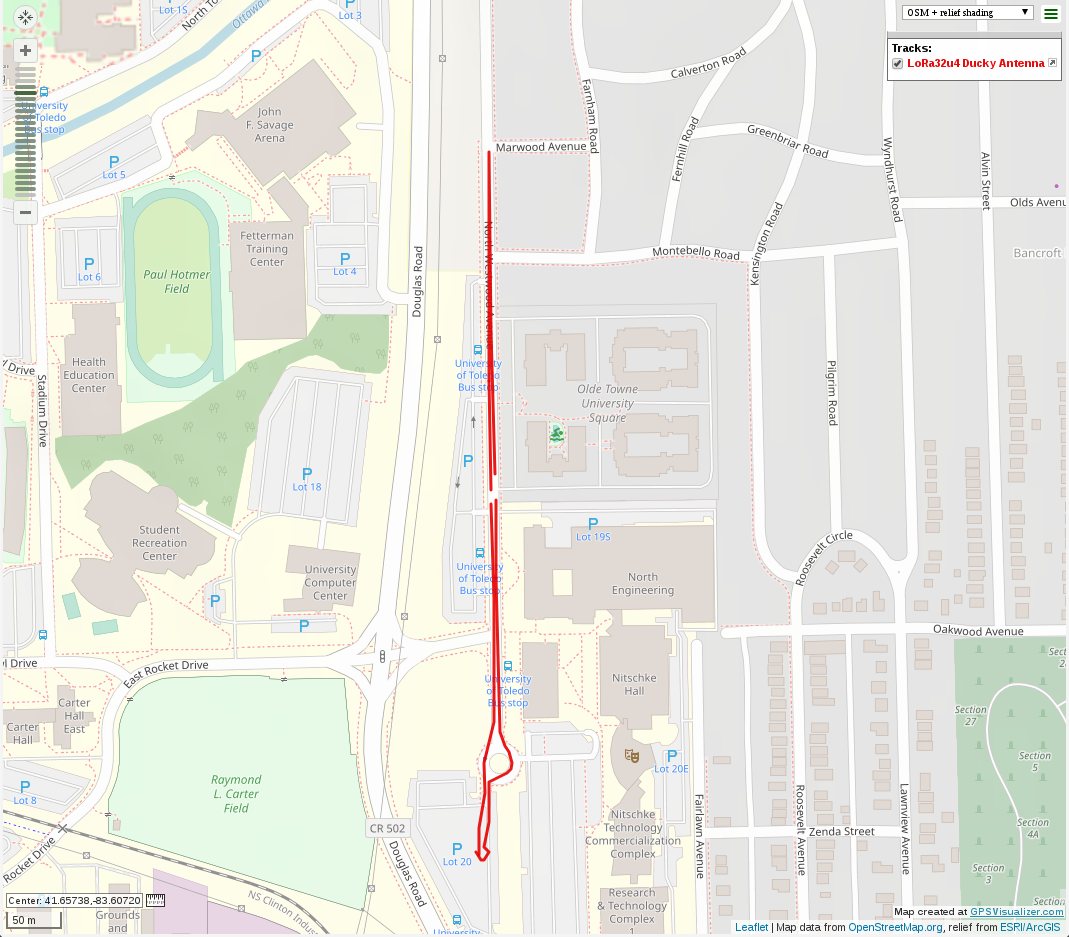

The file beside this chart, header and first rows:
41.654289, -83.60782612142
41.65, -83.61
41.65, -83.61
41.65, -83.61
41.65, -83.61
41.65, -83.61
41.65, -83.61
41.65, -83.61
41.65, -83.61
41.65, -83.61
41.65, -83.61
41.65, -83.61
41.65, -83.61
41.65, -83.61
41.65, -83.61
41.65, -83.61
41.65, -83.61
41.65, -83.61
41.65, -83.61
41.65, -83.61
41.65, -83.61
41.65, -83.61
41.65, -83.61
41.65, -83.61
41.65, -83.61
41.65, -83.61
41.65, -83.61
41.65, -83.61
41.65, -83.61
41.65, -83.61
41.65, -83.61
41.65, -83.61
41.65, -83.61
41.65, -83.61
41.65, -83.61
41.65, -83.61
41.65, -83.61
41.65, -83.61
41.65, -83.61
41.65, -83.61
41.65, -83.61
41.65, -83.61
41.65, -83.61
41.65, -83.61
41.65, -83.61
41.65, -83.61
41.65, -83.61
41.65, -83.61
41.65, -83.61
41.65, -83.61
41.65, -83.61
41.65, -83.61
41.65, -83.61
41.65, -83.61
41.65, -83.61
41.65, -83.61
41.65, -83.61
41.65, -83.61
41.65, -83.61
41.65, -83.61
41.65, -83.61
... 529 more rows
